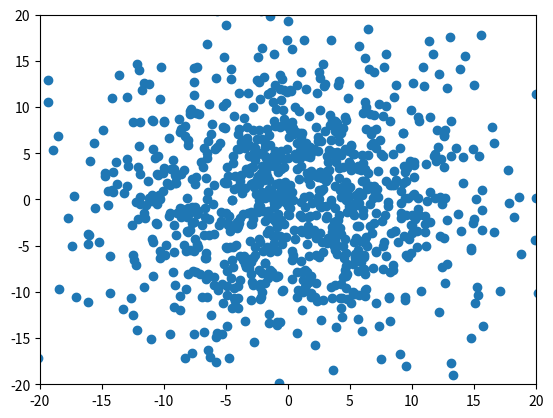
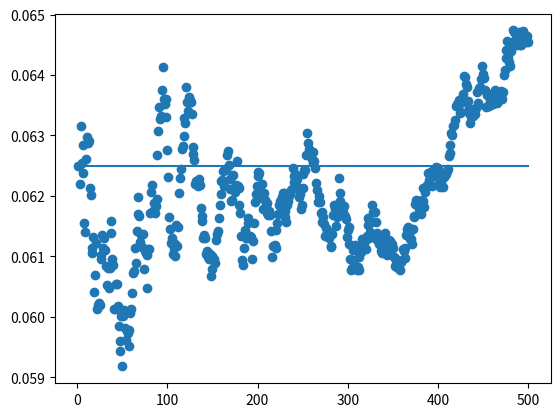
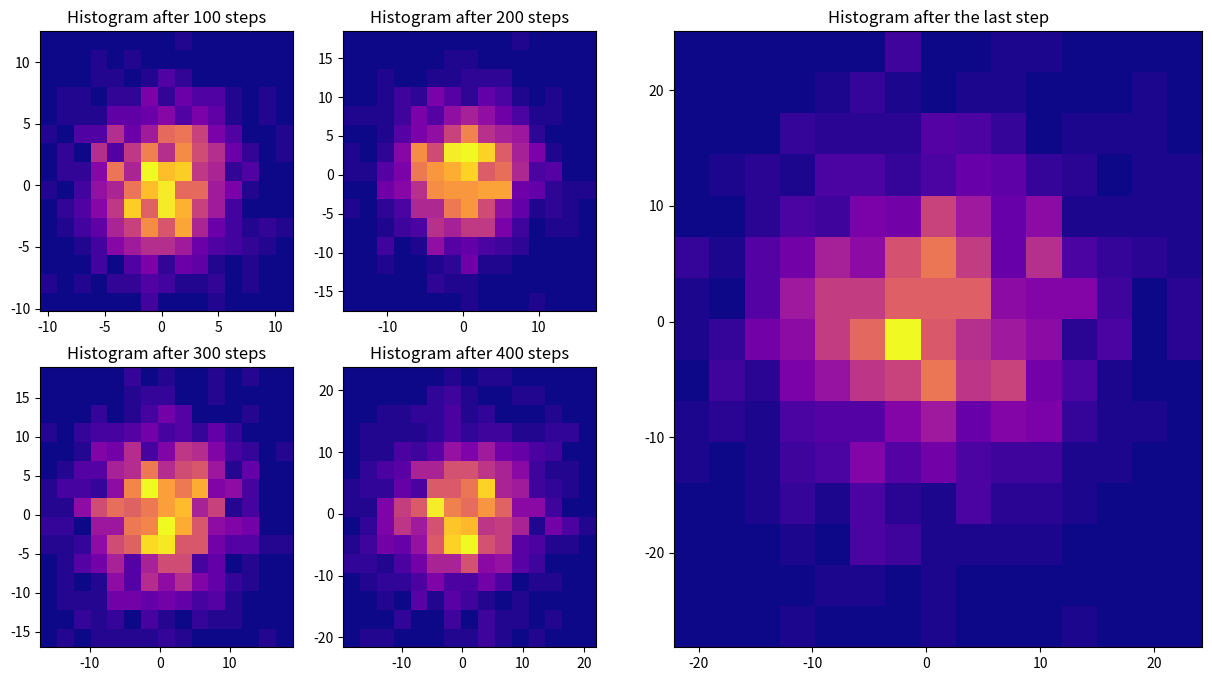

The script that saved these images, in order:
#Libraries
import numpy as np
import matplotlib.pyplot as plt
import time
# Task 1
#You cannot change the range using numpy.random.rand() will always give you a number from 0 to 1.
#We can just multiply it by 2pi 

Random_N_2pi = 2 * np.pi * np.random.rand()

# print(Random_N_2pi) # <- For testing

#Task 2 
#From numpy.org Parameters:

#    d0, d1, …, dnint, optional The dimensions of the returned array, must be non-negative. If no argument is given a single Python float is returned.


#Add documentation and maybe add case where if not an integer give error
def get_random_radian(N):
    radian_array = Random_N_2pi = 2 * np.pi * np.random.rand(N)
    return radian_array



#Task 3
#Task 4



Number_of_Steps = 500
def get_xy_velocities(N):
    random_rad_function = get_random_radian(N)
    random_x_y = np.array([np.cos(random_rad_function) * 0.5, np.sin(random_rad_function) * 0.5])
    return random_x_y

#for N in range(1, 1000):  
    Current_Step = get_xy_velocities(N)
    pos = np.vstack((pos, pos[-1, :] + Current_Step)) # New row = old row plus new step

#print(pos + get_xy_velocities(5))
#Extracting x and y coordinates

#Task_3_x = pos[:,0]
#Task_3_y = pos[:,1]

#Making the figure itself



###################################Remove for testing


#Task 4 


step_size = 0.5
def new_step(N):
    pos = np.zeros([N, 2])
    rand_rad = get_random_radian(N) # To use the same direction for a pair of xy coordinates
    x_values = np.cos(rand_rad) * step_size
    y_values = np.sin(rand_rad) * step_size
    rand_array = np.column_stack([x_values, y_values])
    pos = np.add(pos, rand_array)
    return rand_array



Number_of_Prisoners = 1000

pos=np.zeros([Number_of_Prisoners, 2])
#for i in range(Steps_num):
#    pos = np.add(pos, rand_arr(500))





Task_3_x = pos[:,0]
Task_3_y = pos[:,1]
#Making the figure itself


fig, ax = plt.subplots()
line, = ax.plot([], [], 'o')
ax.set_xlim(-20, 20)
ax.set_ylim(-20,20)


# Show the plot without blocking
plt.show(block=False)

for i in range(Number_of_Steps):
    pos = np.add(pos, new_step(Number_of_Prisoners))
    line.set_data(pos[:, 0], pos[:, 1])



from matplotlib import cm
fig42, ax42 = plt.subplots()




#First to get mean square displacement









def mean_square_displacement_f(j):
    displacement = np.array([])
    for i in range(len(j[:, 0])):
        displacement = np.append(displacement, np.linalg.norm(pos[i, :])**2)
    mean_square_displacement = np.mean(displacement)
    return mean_square_displacement




#print(mean_square_displacement_f(pos))

dcoeff_vs_time = np.zeros([Number_of_Steps,2])



dcoeff_vs_time = np.zeros((Number_of_Steps, 2))
pos = np.zeros([Number_of_Prisoners, 2])
Number_Of_Dimensions = 2
for i in range(Number_of_Steps):
    pos = np.add(pos, new_step(Number_of_Prisoners))
    if i == 99:
        pos_after_100_steps = pos
    if i == 199:
        pos_after_200_steps = pos
    if i == 299:
        pos_after_300_steps = pos
    if i == 399:
        pos_after_400_steps = pos
    current_d = mean_square_displacement_f(pos) / (2* Number_Of_Dimensions * (i+1))
    dcoeff_vs_time[i, :] = [i + 1, current_d]


blank_2x2_array = np.zeros((1,2))




x_values_for_task_5 = np.linspace(0, 500, 100)
expected_diffusion_coeff = (step_size**2)/(2*Number_Of_Dimensions* 1) + 0*x_values_for_task_5



print(dcoeff_vs_time)
fig51, ax51 = plt.subplots()
ax51.scatter(dcoeff_vs_time[:,0], dcoeff_vs_time[:,1])
ax51.plot(x_values_for_task_5, expected_diffusion_coeff)




fig61 = plt.figure(figsize=(15,8))

ax61 = plt.subplot(2, 4, 1)
ax61.hist2d(pos_after_100_steps[:, 0], pos_after_100_steps[:, 1], bins=15, cmap=cm.plasma)
ax61.set_title('Histogram after 100 steps')

ax62 = plt.subplot(2, 4, 2)
ax62.hist2d(pos_after_200_steps[:, 0], pos_after_200_steps[:, 1], bins=15, cmap=cm.plasma)
ax62.set_title('Histogram after 200 steps')

ax63 = plt.subplot(2, 4, 5)
ax63.hist2d(pos_after_300_steps[:, 0], pos_after_300_steps[:, 1], bins=15, cmap=cm.plasma)
ax63.set_title('Histogram after 300 steps')

ax64 = plt.subplot(2, 4, 6)
ax64.hist2d(pos_after_400_steps[:, 0], pos_after_400_steps[:, 1], bins=15, cmap=cm.plasma)
ax64.set_title('Histogram after 400 steps')

ax65 = plt.subplot(1, 2, 2)
ax65.hist2d(pos[:, 0], pos[:, 1], bins=15, cmap=cm.plasma)
ax65.set_title('Histogram after the last step')
plt.show()
